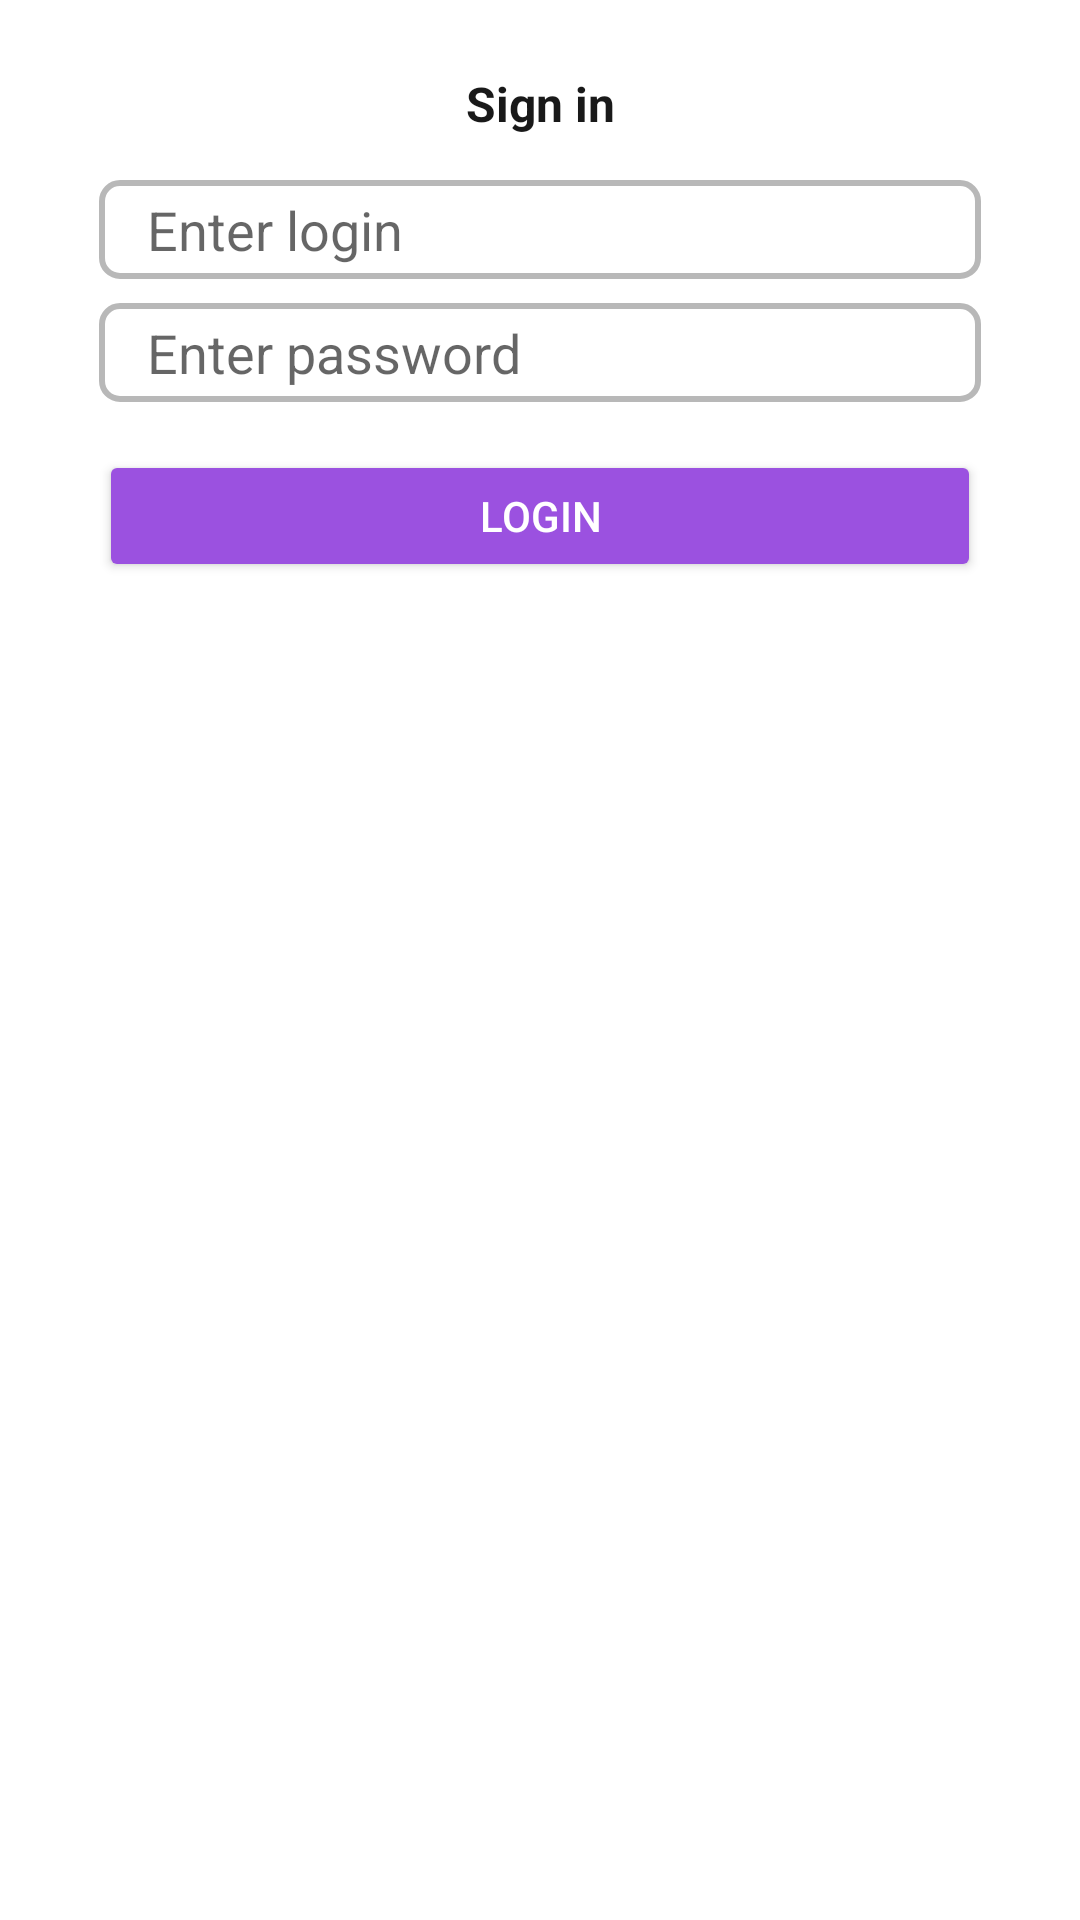

Write the Android layout XML for this screen, with the resource values it uses.
<!-- AndroidManifest.xml: application theme Theme.Test -->
<!-- res/layout/test.xml -->
<?xml version="1.0" encoding="utf-8"?>
<androidx.constraintlayout.widget.ConstraintLayout xmlns:android="http://schemas.android.com/apk/res/android"
    xmlns:app="http://schemas.android.com/apk/res-auto"
    xmlns:tools="http://schemas.android.com/tools"
    android:layout_width="match_parent"
    android:layout_height="match_parent"
    android:background="#FFFFFF">

    <Button
        android:id="@+id/Check1"
        android:layout_width="294dp"
        android:layout_height="44dp"
        android:layout_marginTop="16dp"
        android:onClick="clickLoginButton"
        android:text="@string/login_button"
        android:textColor="@color/white"
        app:backgroundTint="#9B51E0"
        app:layout_constraintEnd_toEndOf="parent"
        app:layout_constraintStart_toStartOf="parent"
        app:layout_constraintTop_toBottomOf="@+id/UserPassword"
        tools:ignore="MissingConstraints" />


    <TextView
        android:textAppearance="@style/login_text"
        android:layout_width="294dp"
        android:layout_height="24dp"
        android:textFontWeight="700"
        android:layout_marginStart="16dp"
        android:layout_marginLeft="16dp"
        android:layout_marginTop="16dp"
        android:layout_marginEnd="16dp"
        android:layout_marginRight="16dp"
        android:layout_marginBottom="7dp"
        android:gravity="center"
        android:text="@string/login_text"
        app:layout_constraintBottom_toTopOf="@+id/UserName"
        app:layout_constraintEnd_toEndOf="parent"
        app:layout_constraintStart_toStartOf="parent"
        app:layout_constraintTop_toTopOf="parent" />
    <EditText
        android:paddingLeft="16dp"
        android:paddingRight="16dp"
        android:paddingTop="4dp"
        android:paddingBottom="4dp"
        android:id="@+id/UserName"
        android:layout_width="294dp"
        android:layout_height="33dp"
        android:layout_marginTop="60dp"
        android:background="@drawable/login_edittext"
        android:ems="10"
        android:hint="@string/text_login"
        android:inputType="textPersonName"
        android:textColor="@color/black"
        app:layout_constraintEnd_toEndOf="parent"
        app:layout_constraintStart_toStartOf="parent"
        app:layout_constraintTop_toTopOf="parent"
        tools:ignore="MissingConstraints"
        android:autofillHints="" />

    <EditText
        android:paddingLeft="16dp"
        android:paddingRight="16dp"
        android:paddingTop="4dp"
        android:paddingBottom="4dp"
        android:id="@+id/UserPassword"
        android:layout_width="294dp"
        android:layout_height="33dp"
        android:layout_marginTop="8dp"
        android:background="@drawable/login_edittext"
        android:ems="10"
        android:hint="@string/text_password"
        android:inputType="textPassword"
        app:layout_constraintEnd_toEndOf="parent"
        app:layout_constraintStart_toStartOf="parent"
        app:layout_constraintTop_toBottomOf="@+id/UserName"
        tools:ignore="MissingConstraints" />

</androidx.constraintlayout.widget.ConstraintLayout>
<!-- resources referenced by this layout -->
<resources>
  <color name="black">#FF000000</color>
  <color name="white">#FFFFFFFF</color>
  <!-- drawable login_edittext (drawable) -->
  <shape xmlns:android="http://schemas.android.com/apk/res/android"
      android:thickness="0dp"
      android:shape="rectangle">
      <stroke android:width="2dp"
          android:color="#47000000"/>
      <corners android:radius="6dp"/>
      <solid android:color="@color/white"/>
  </shape>
  <string name="login_button">Login</string>
  <string name="login_text">Sign in</string>
  <string name="text_login">Enter login</string>
  <string name="text_password">Enter password</string>
  <style name="login_text">
          <item name="android:textSize">
              16sp
          </item>
          <item name="lineHeight">
              19sp
          </item>
  
          <item name="android:textColor">
              #E6000000
          </item>
      </style>
  <style name="Theme.Test" parent="Theme.AppCompat.DayNight.DarkActionBar">
          
          
          <item name="colorPrimaryVariant">@color/purple_700</item>
          <item name="colorOnPrimary">@color/white</item>
          
          <item name="colorSecondary">@color/teal_200</item>
          <item name="colorSecondaryVariant">@color/teal_700</item>
          <item name="colorOnSecondary">@color/black</item>
          
          <item name="android:statusBarColor" tools:targetApi="l">?attr/colorPrimaryVariant</item>
          
      </style>
  <color name="purple_700">#FF3700B3</color>
  <color name="teal_200">#FF03DAC5</color>
  <color name="teal_700">#FF018786</color>
</resources>
